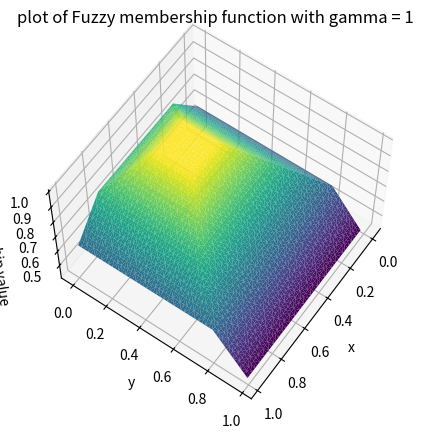

Recreate this plot in Python.
import numpy as np
import matplotlib.pyplot as plt
from mpl_toolkits import mplot3d
from mpl_toolkits.mplot3d import Axes3D

gamma = 1

def func(r,gamma):
	if r*gamma>1:
		return 1
	elif 0<=r*gamma<=1 :
		return r*gamma
	else:
		return 0

def fuzzy_membership(x,v,w,gamma):

	xh_l , xh_u = x[0],x[1]
	return min([min(1-func(xh_u[i]-w[i] , gamma ) , 1-func(v[i]-xh_l[i] , gamma) ) for i in range(len(v))])

#print(fuzzy_membership([[0.2,0.2],[0.2,0.2]], [0.1,0.1] , [0.3,0.3] ,1))

'''
def fuzzy_membership(x,v,w,gamma):

	""""""
    return((sum([max(0,1-max(0,gamma*min(1,x[i]-w[i]))) for i in range(len(x))]) + \
          sum([max(0,1-max(0,gamma*min(1,v[i]-x[i]))) for i in range(len(x))]))/(2*len(x))
         )
'''
x,y = [i/50 for i in range(0,50)],[i/50 for i in range(0,50)]

points = []
for i in x:
    for j in y:
        points.append([i,j])

for i in range(len(points)):
    points[i].append(fuzzy_membership([points[i],points[i]],[0.4,0.2],[0.6,0.4],gamma))

points = np.array(points)

x,y,z = points[:,0],points[:,1],points[:,2]

X,Y = np.meshgrid(x,y)

Z = []
for i in range(len(z)):
    Z.append(z)
Z = np.array(Z)

fig = plt.figure()
ax = plt.axes(projection='3d')

#ax.scatter(x, y, z, c=z, cmap='viridis', linewidth=0.5);
ax.plot_trisurf(x, y, z,cmap='viridis', edgecolor='none');

ax.set_title('plot of Fuzzy membership function with gamma = {} '.format(gamma))
ax.set_xlabel('x')
ax.set_ylabel('y')
ax.set_zlabel('membership value')
ax.view_init(60, 35)
plt.show()